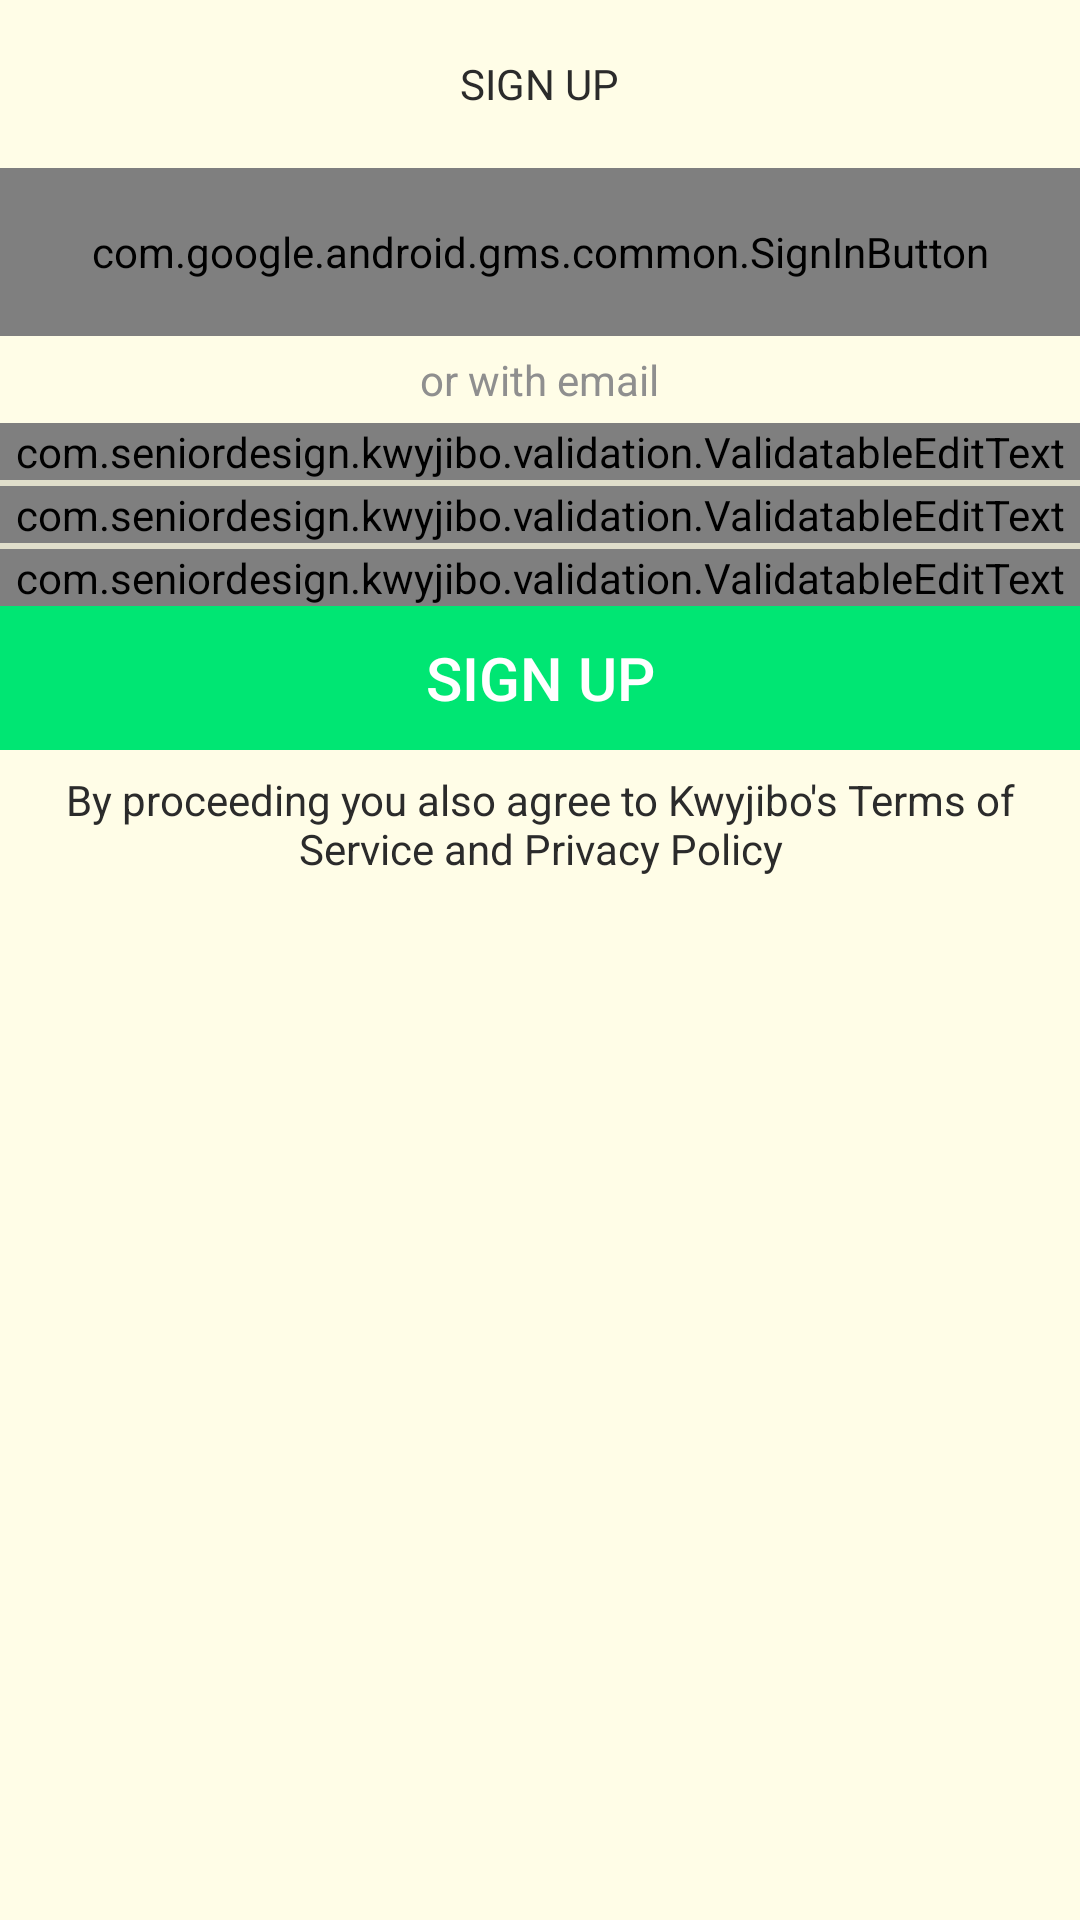

Write the Android layout XML for this screen, with the resource values it uses.
<!-- AndroidManifest.xml: application theme AppTheme -->
<!-- res/layout/signup_fragment.xml -->
<?xml version="1.0" encoding="utf-8"?>
<RelativeLayout xmlns:android="http://schemas.android.com/apk/res/android"
    android:id="@+id/signup_fragment_container"
    android:background="@color/lightYellow"
    android:elevation="3dp"
    android:layout_width="match_parent"
    android:layout_height="wrap_content"
    android:layout_gravity="center_vertical">


    <TextView
        android:layout_width="wrap_content"
        android:layout_height="?attr/actionBarSize"
        android:text="SIGN UP"
        android:textColor="@color/darkGray"
        android:id="@+id/signup_fragment_signup_textview"
        android:layout_gravity="center_horizontal"
        android:gravity="center_vertical|center_horizontal"
        android:layout_alignParentTop="true"
        android:layout_centerHorizontal="true" />

    <com.google.android.gms.common.SignInButton
        android:id="@+id/signup_fragment_google_signin_button"
        android:layout_below="@id/signup_fragment_signup_textview"
        android:layout_width="match_parent"
        android:layout_height="?attr/actionBarSize" />

    <TextView
        android:layout_width="wrap_content"
        android:layout_height="wrap_content"
        android:text="or with email"
        android:textColor="@color/lightestGray"
        android:paddingTop="5dp"
        android:paddingBottom="5dp"
        android:id="@+id/signup_fragment_withemail_textview"
        android:layout_gravity="center_horizontal|center_vertical"
        android:gravity="center_vertical|center_horizontal"
        android:layout_below="@+id/signup_fragment_google_signin_button"
        android:layout_centerHorizontal="true" />

    <com.seniordesign.kwyjibo.validation.ValidatableEditText
        android:layout_width="match_parent"
        android:layout_height="wrap_content"
        android:inputType="textEmailAddress"
        android:id="@+id/signup_fragment_email_edittext"
        android:layout_gravity="center_horizontal"
        android:hint="Email"
        android:layout_below="@+id/signup_fragment_withemail_textview"
        android:layout_alignParentLeft="true"
        android:layout_alignParentStart="true"
        android:textColor="@color/darkGray"
        android:textColorHint="@color/darkGray"
        android:drawableLeft="@drawable/ic_action_mail"/>

    <View
        android:id="@+id/signup_fragment_line_separator_1"
        android:layout_width="match_parent"
        android:layout_height="2dp"
        android:background="?android:listDivider"
        android:layout_below="@+id/signup_fragment_email_edittext"
        android:layout_alignParentLeft="false"
        android:layout_alignParentStart="false" />

    <com.seniordesign.kwyjibo.validation.ValidatableEditText
        android:layout_width="match_parent"
        android:layout_height="wrap_content"
        android:id="@+id/signup_fragment_password_edittext"
        android:layout_gravity="center_horizontal"
        android:hint="Choose password"
        android:textColor="@color/darkGray"
        android:textColorHint="@color/darkGray"
        android:layout_below="@+id/signup_fragment_line_separator_1"
        android:layout_alignParentLeft="true"
        android:layout_alignParentStart="true"
        android:drawableLeft="@drawable/ic_action_lock_closed"
        android:inputType="textPassword" />

    <View
        android:layout_width="match_parent"
        android:layout_height="2dp"
        android:background="?android:listDivider"
        android:layout_below="@+id/signup_fragment_password_edittext"
        android:id="@+id/signup_fragment_line_separator_2" />

    <com.seniordesign.kwyjibo.validation.ValidatableEditText
        android:layout_width="match_parent"
        android:layout_height="wrap_content"
        android:id="@+id/signup_fragment_username_edittext"
        android:layout_gravity="center_horizontal"
        android:hint="Choose username"
        android:layout_below="@+id/signup_fragment_line_separator_2"
        android:layout_centerHorizontal="true"
        android:textColor="@color/darkGray"
        android:textColorHint="@color/darkGray"
        android:drawableLeft="@drawable/ic_action_user"
        android:inputType="text" />

    <Button
        style="@style/Base.Widget.AppCompat.Button.Borderless.Colored"
        android:layout_width="match_parent"
        android:layout_height="wrap_content"
        android:text="SIGN UP"
        android:id="@+id/signup_fragment_signup_button"
        android:layout_gravity="center_horizontal"
        android:textColor="@color/white"
        android:background="@drawable/signup_button"
        android:layout_below="@+id/signup_fragment_username_edittext"
        android:layout_centerHorizontal="true"
        android:textSize="20dp" />

    <TextView
        android:layout_width="wrap_content"
        android:layout_height="wrap_content"
        android:text="By proceeding you also agree to Kwyjibo's Terms of Service and Privacy Policy"
        android:textColor="@color/darkGray"
        android:id="@+id/signup_fragment_disclaimer_textview"
        android:gravity="center_vertical|center_horizontal"
        android:layout_below="@+id/signup_fragment_signup_button"
        android:layout_alignParentLeft="true"
        android:layout_alignParentStart="true"
        android:paddingTop="7dp" />



</RelativeLayout>
<!-- resources referenced by this layout -->
<resources>
  <color name="darkGray">#2b2b2b</color>
  <color name="lightYellow">#FFFDE7</color>
  <color name="lightestGray">#8f8f8f</color>
  <color name="white">#FFFFFF</color>
  <!-- drawable signup_button (drawable) -->
  <?xml version="1.0" encoding="utf-8"?>
  <selector xmlns:android="http://schemas.android.com/apk/res/android">
      <item
          android:state_focused="true"
          android:state_pressed="true"
          android:drawable="@color/green" />
  
      <item
          android:state_focused="false"
          android:state_pressed="true"
          android:drawable="@color/lightGreen" />
  
      <item android:drawable="@color/green" />
  
  </selector>
  <style name="AppTheme" parent="Theme.AppCompat.Light.NoActionBar">
          
          <item name="colorPrimary">@color/orange</item>
          <item name="colorPrimaryDark">@color/darkOrange</item>
          <item name="colorAccent">@color/blueGray_700</item>
          <item name="colorButtonNormal">@color/green</item>
          <item name="android:statusBarColor">@color/darkGray</item>
      </style>
  <color name="green">#00e673</color>
  <color name="lightGreen">#11f784</color>
  <color name="orange">#FFA500</color>
  <color name="darkOrange">#EF8319</color>
  <color name="blueGray_700">#455A64</color>
</resources>
